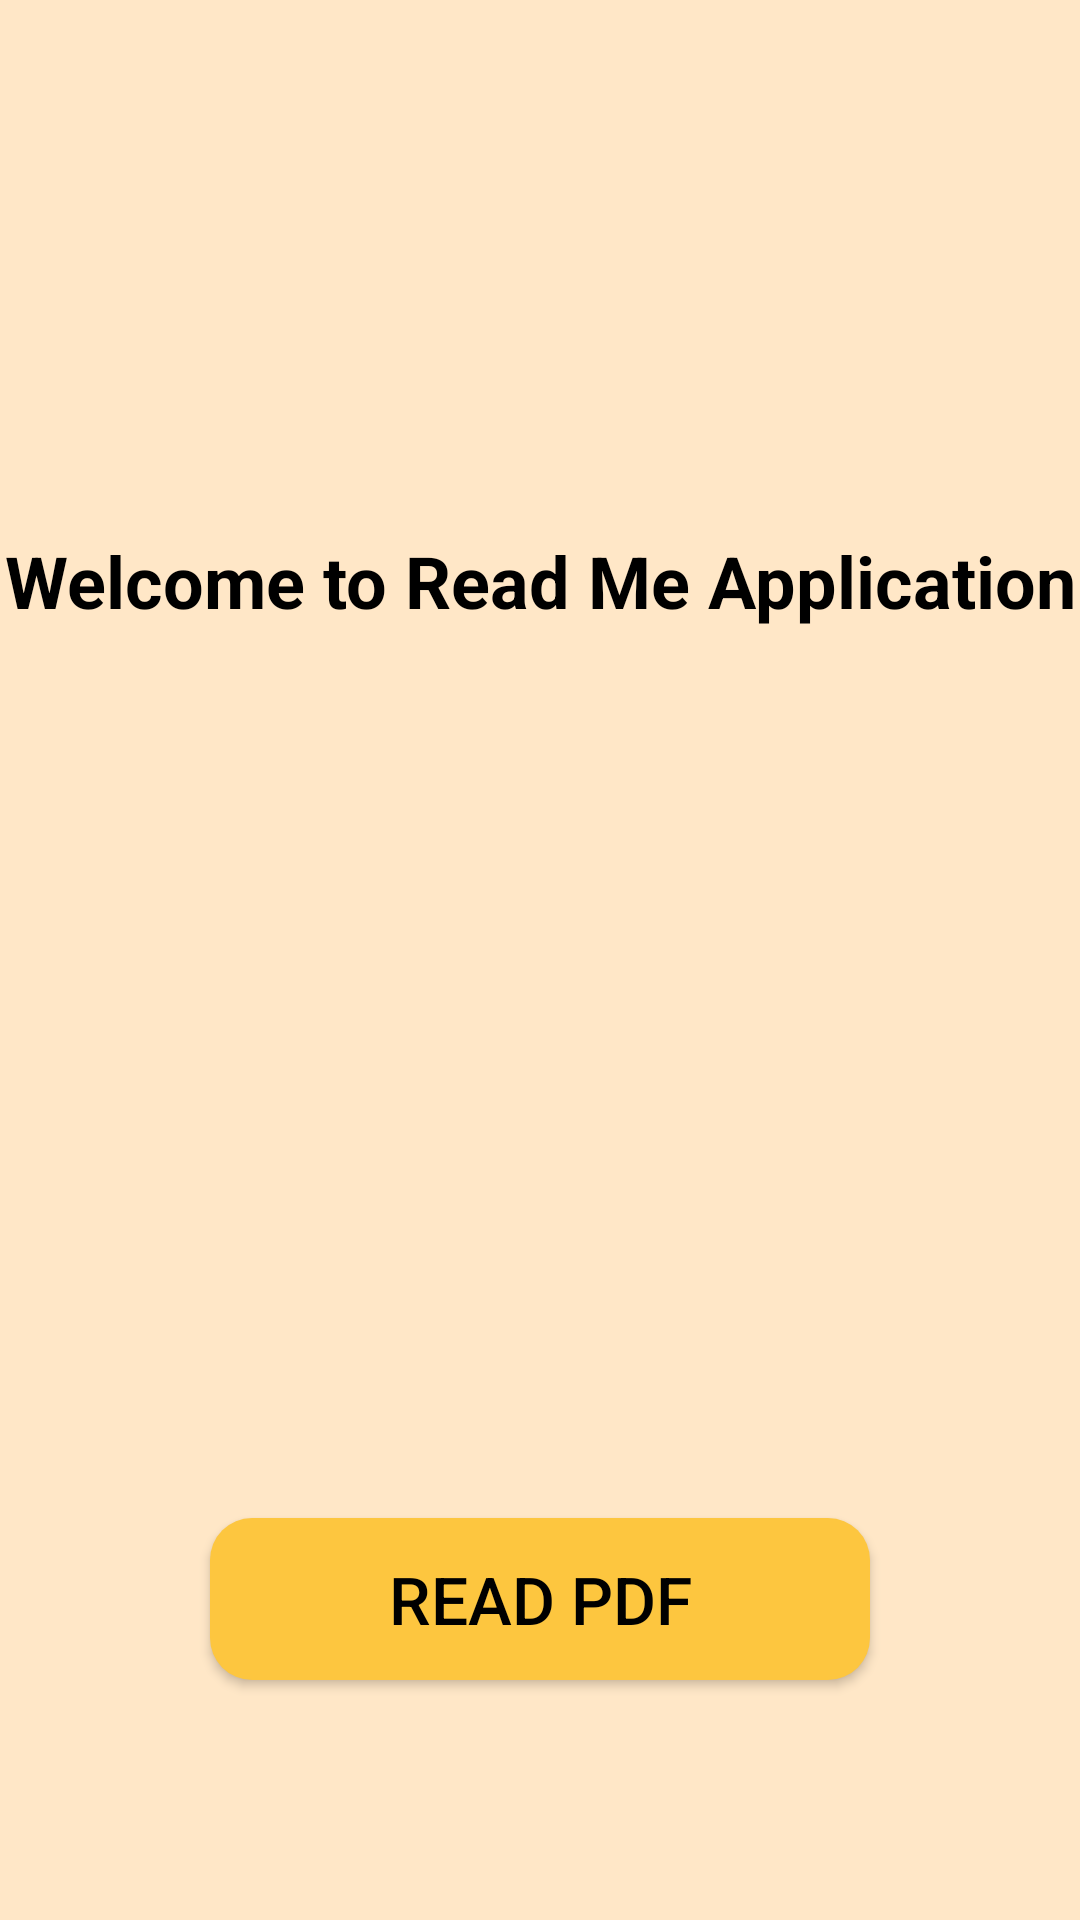

Reconstruct the res/layout file that produces this screen, plus the resources it refers to.
<!-- AndroidManifest.xml: activity theme Theme.LandingPage -->
<!-- res/layout/activity_main.xml -->
<?xml version="1.0" encoding="utf-8"?>
<androidx.constraintlayout.widget.ConstraintLayout xmlns:android="http://schemas.android.com/apk/res/android"
    xmlns:app="http://schemas.android.com/apk/res-auto"
    xmlns:tools="http://schemas.android.com/tools"
    android:layout_width="match_parent"
    android:layout_height="match_parent"
    tools:context=".MainActivity"
    android:background="@color/skin"
    >

    <TextView
        android:layout_width="0dp"
        android:layout_height="55dp"
        android:id="@+id/welcome_text"
        app:layout_constraintLeft_toLeftOf="parent"
        app:layout_constraintRight_toRightOf="parent"
        app:layout_constraintTop_toTopOf="parent"
        android:text="Welcome to Read Me Application"
        android:gravity="center"
        android:textSize="24sp"
        android:textColor="@color/black"
        android:textStyle="bold"
        android:layout_marginTop="166dp"
        />
    <Button
        android:id="@+id/start_button"
        android:layout_width="0dp"
        android:layout_height="54dp"
        android:text="Read pdf"
        app:layout_constraintLeft_toLeftOf="parent"
        app:layout_constraintRight_toRightOf="parent"
        app:layout_constraintBottom_toBottomOf="parent"
        android:layout_marginLeft="70dp"
        android:layout_marginRight="70dp"
        android:layout_marginBottom="80dp"
        android:background="@drawable/button_style"
        android:textColor="@color/black"
        android:textSize="22sp"
        />
</androidx.constraintlayout.widget.ConstraintLayout>
<!-- resources referenced by this layout -->
<resources>
  <color name="black">#FF000000</color>
  <color name="skin">	#FFE7C7</color>
  <!-- drawable button_style (drawable) -->
  <?xml version="1.0" encoding="utf-8"?>
  <shape xmlns:android="http://schemas.android.com/apk/res/android" android:shape="rectangle">
      <corners android:radius="14dp" />
      <solid android:color="@color/dark_skin" />
  </shape>
  <style name="Theme.LandingPage" parent="Theme.AppCompat.Light.NoActionBar">
          
          <item name="colorPrimary">@color/purple_500</item>
          <item name="colorPrimaryVariant">@color/purple_700</item>
          <item name="colorOnPrimary">@color/white</item>
          
          <item name="colorSecondary">@color/teal_200</item>
          <item name="colorSecondaryVariant">@color/teal_700</item>
          <item name="colorOnSecondary">@color/black</item>
          
          <item name="android:statusBarColor">@color/dark_skin</item>
          
      </style>
  <color name="dark_skin">#FDC63F</color>
  <color name="purple_500">#FF6200EE</color>
  <color name="purple_700">#FF3700B3</color>
  <color name="white">#FFFFFFFF</color>
  <color name="teal_200">#FF03DAC5</color>
  <color name="teal_700">#FF018786</color>
</resources>
